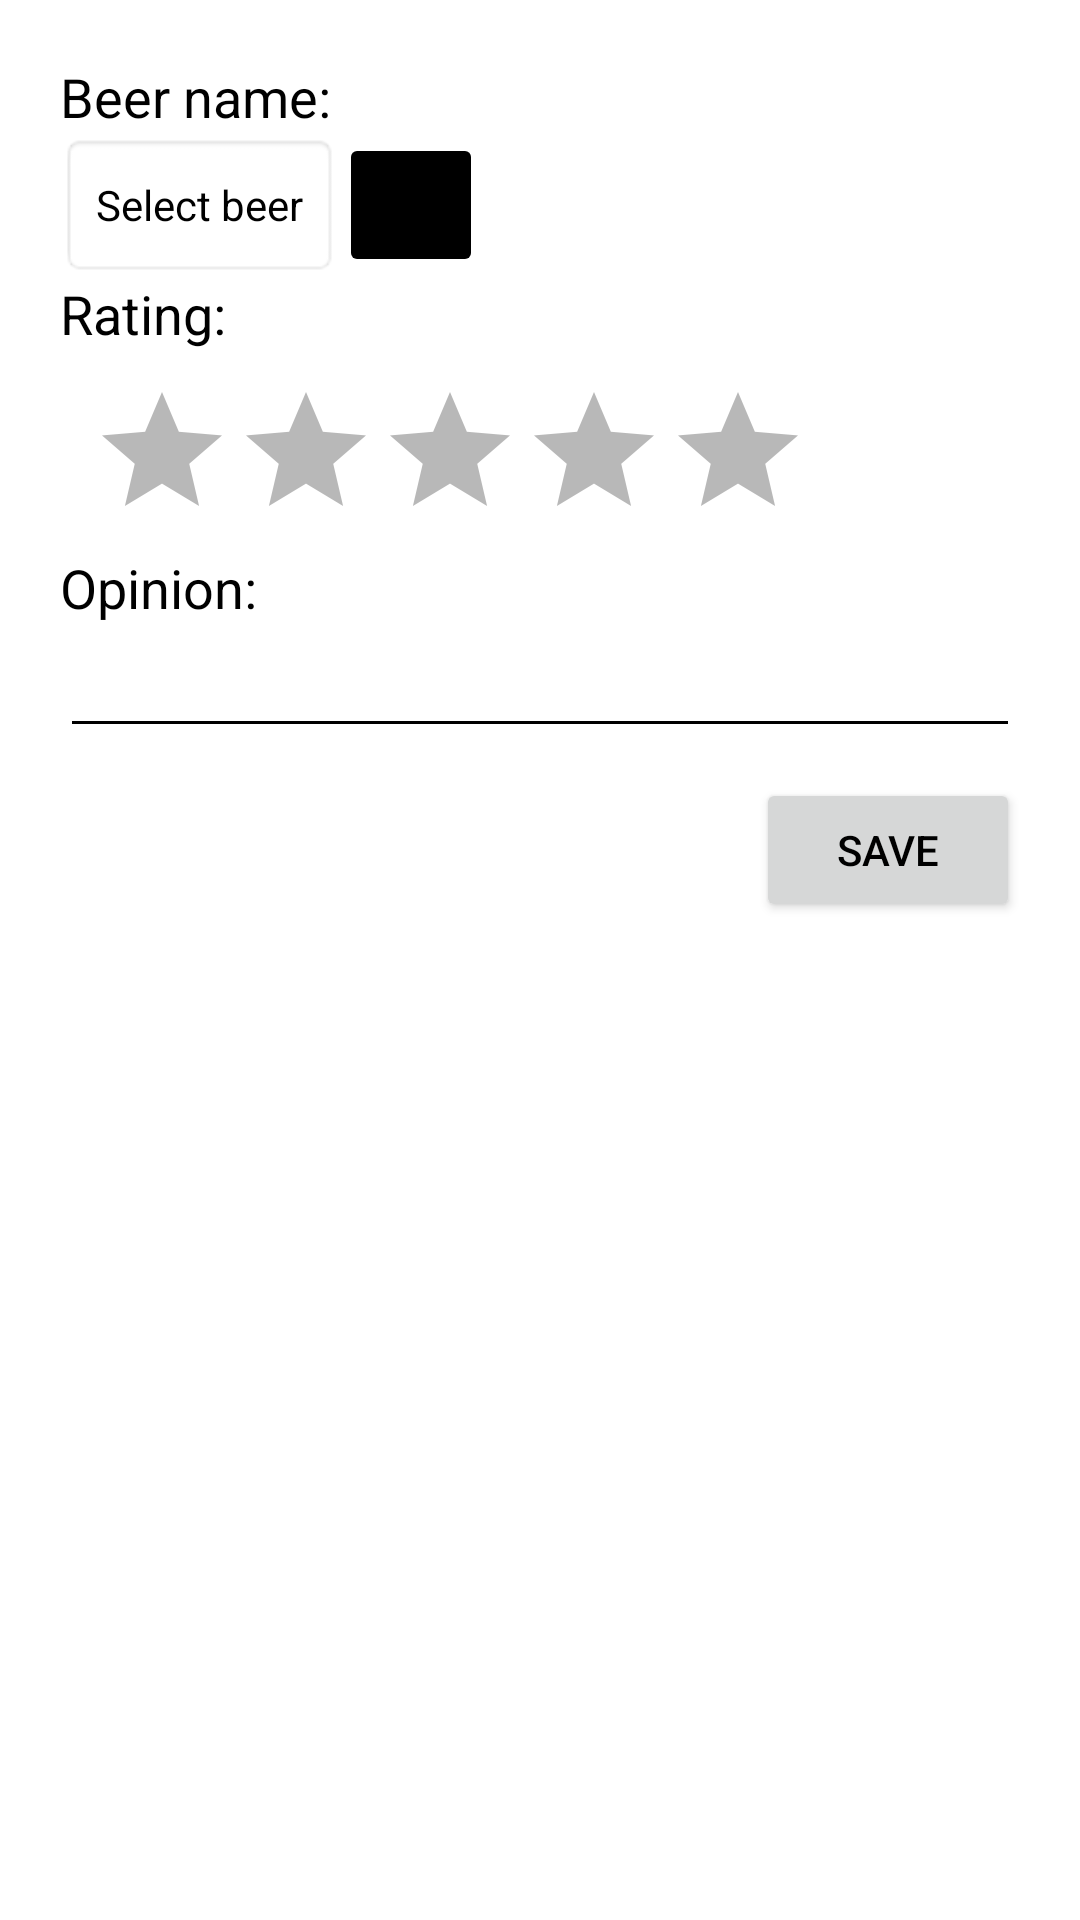

Layout XML and referenced resources for this Android screen:
<!-- AndroidManifest.xml: application theme Theme.BeerRating -->
<!-- res/layout/fragment_new_review.xml -->
<?xml version="1.0" encoding="utf-8"?>
<ScrollView xmlns:android="http://schemas.android.com/apk/res/android"
    android:layout_width="match_parent"
    android:layout_height="match_parent" >

    <LinearLayout
        android:layout_width="match_parent"
        android:layout_height="match_parent"
        android:orientation="vertical"
        android:padding="20dp">

        <TextView
            android:layout_width="wrap_content"
            android:layout_height="wrap_content"
            android:text="@string/beername"
            android:textSize="18sp" />

        <LinearLayout
            android:layout_width="match_parent"
            android:layout_height="48dp"
            android:orientation="horizontal">

            <TextView
                android:id="@+id/spBeer"
                android:layout_width="wrap_content"
                android:layout_height="match_parent"
                android:background="@android:drawable/editbox_background"
                android:textColor="@color/black"
                android:textColorHint="@color/black"
                android:drawableEnd="@drawable/ic_arrow_down_24"
                android:gravity="center_vertical"
                android:hint="@string/select_beer"
                android:padding="12dp"/>

            <ImageButton
                android:id="@+id/ibaddNewBeer_nr"
                android:layout_width="48dp"
                android:layout_height="match_parent"
                android:backgroundTint="@color/black"
                android:src="@drawable/ic_add_white_36dp" />

        </LinearLayout>

        <TextView
            android:layout_width="wrap_content"
            android:layout_height="wrap_content"
            android:text="@string/rating"
            android:textSize="18sp" />

        <RatingBar
            android:id="@+id/ratingBar"
            android:layout_width="wrap_content"
            android:layout_height="wrap_content"
            android:progressTint="#FFCC01"
            android:secondaryProgressTint="@color/black"
            android:progressBackgroundTint="#B8B8B8"
            android:layout_marginLeft="10dp"
            android:rating="0.0"
            android:layout_marginTop="10dp"/>

        <TextView
            android:layout_width="wrap_content"
            android:layout_height="wrap_content"
            android:text="@string/opinion"
            android:textSize="18sp" />

        <EditText
            android:id="@+id/etOpinion"
            android:layout_width="match_parent"
            android:layout_height="wrap_content"
            android:inputType="textEmailAddress"
            style="@style/editTextStyle" />

        <Button
            android:id="@+id/btnSave_nr"
            android:layout_width="wrap_content"
            android:layout_height="wrap_content"
            android:layout_gravity="right"
            android:text="@string/save"
            android:layout_marginTop="10dp"/>
    </LinearLayout>
</ScrollView>
<!-- resources referenced by this layout -->
<resources>
  <color name="black">#FF000000</color>
  <string name="beername">Beer name:</string>
  <string name="opinion">Opinion:</string>
  <string name="rating">Rating:</string>
  <string name="save">Save</string>
  <string name="select_beer">Select beer</string>
  <style name="editTextStyle" parent="android:style/Widget.EditText">
          <item name="android:backgroundTint">@color/black</item>
          <item name="android:textCursorDrawable">@null</item>
          <item name="android:textColor">@color/black</item>
      </style>
  <style name="Theme.BeerRating" parent="Theme.MaterialComponents.DayNight.DarkActionBar">
          <item name="windowActionBar">false</item>
          <item name="windowNoTitle">true</item>
          
          <item name="colorPrimary">@color/black</item>
          <item name="colorPrimaryVariant">@color/purple_700</item>
          <item name="colorOnPrimary">@color/white</item>
          
          <item name="colorSecondary">@color/black</item>
          <item name="colorSecondaryVariant">@color/teal_700</item>
          <item name="colorOnSecondary">@color/black</item>
          
          <item name="android:statusBarColor" tools:targetApi="l">@color/black</item>
          
          <item name="android:textColor">@color/black</item>
      </style>
  <color name="purple_700">#FF3700B3</color>
  <color name="white">#FFFFFFFF</color>
  <color name="teal_700">#FF018786</color>
</resources>
